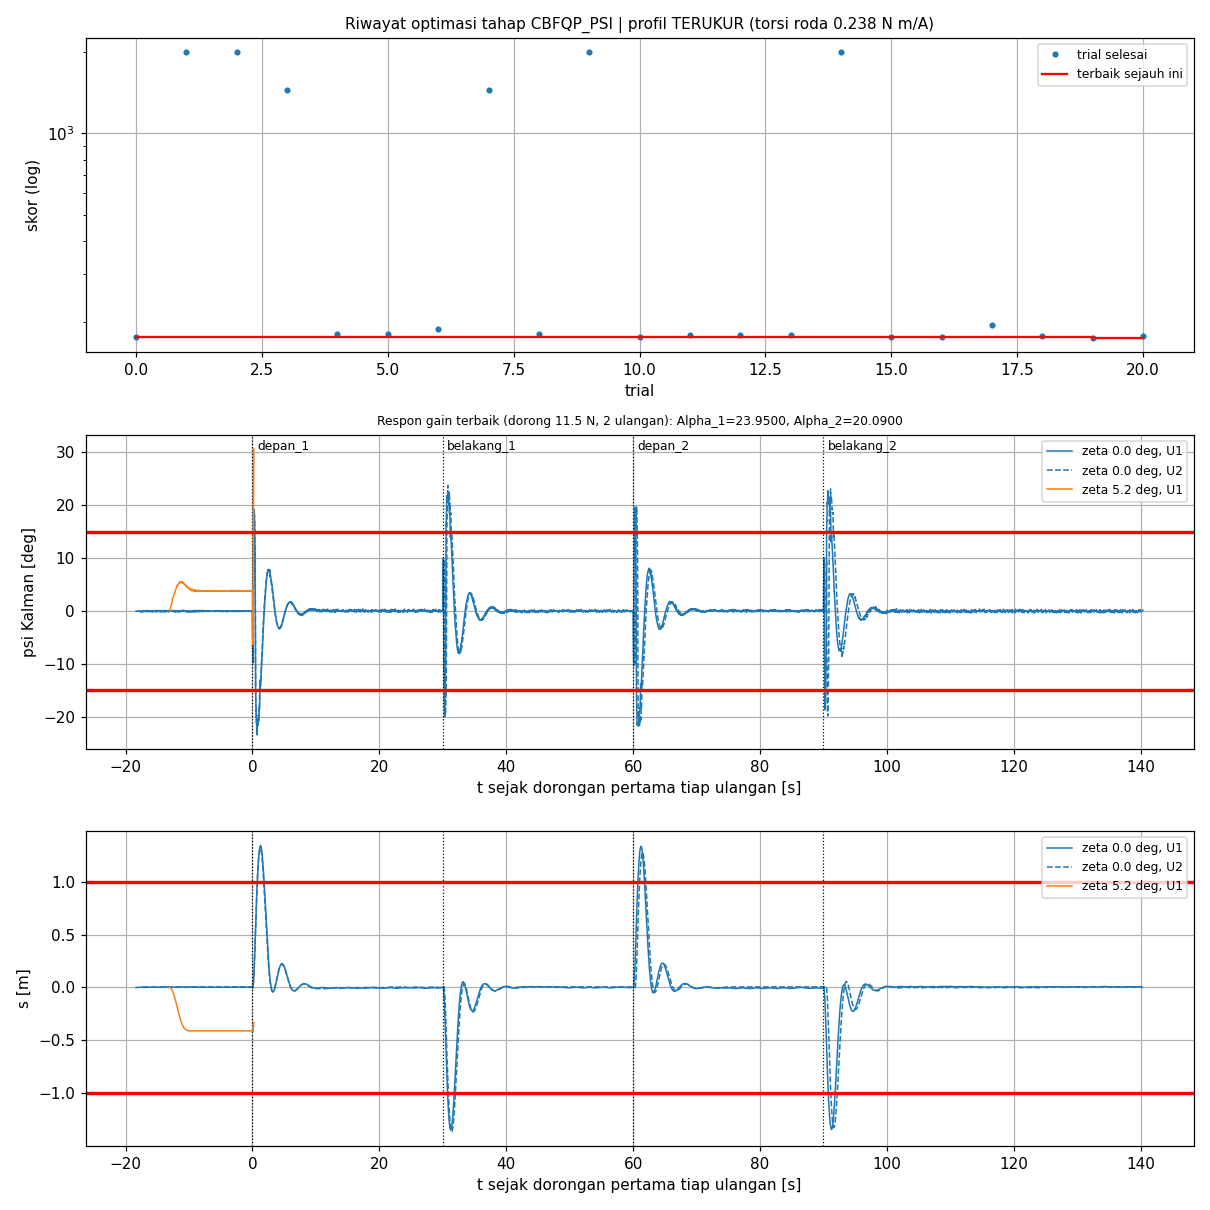

The file beside this chart, header and first rows:
trial, status, skor, keterangan, lama_s, profil, terverifikasi, Alpha_1, Alpha_2, gaya_N, bangbang_per_s, psi_maks_deg, dpsi_maks_rad_s, s_maks_m, lama_gagal_s, jumlah_tidak_stabil, awal_psi_rad, awal_dpsi_rad_s, awal_dtheta_rad_s, akhir_psi_rad, akhir_dpsi_rad_s, akhir_dtheta_rad_s, ise, pen_jarak
0, COMPLETE, 175.2, selesai, 49.1, TERUKUR, YA, 18.34, 24.41, 11.5, 0.0298, 23.79, 4.878, 1.404, 5.64, 0.0000, 0.0039, 0.0232, 0.1622, 0.0046, 0.0227, 0.1738, 34.27, 84.55
1, COMPLETE, 2005, komet |s| > 2.0 m (dorong depan_1, t 1.5…, 2.7, TERUKUR, YA, 10, 16.04, 11.5, 0.6734, 19.99, 4.107, 2.001, 0.0000, 0.0000, 0.0038, 0.0211, 0.1722, 0.0000, 0.0000, 0.0000, 2.94, 7.35
2, COMPLETE, 2004, komet |s| > 2.0 m (dorong depan_1, t 1.4…, 4.0, TERUKUR, YA, 12.93, 11.84, 11.5, 0.7092, 20.66, 4.112, 2.002, 0.0000, 0.0000, 0.0040, 0.0263, 0.1678, 0.0000, 0.0000, 0.0000, 2.684, 6.7
3, COMPLETE, 1447, komet |s| > 2.0 m (dorong depan_2, t 1.7…, 35.2, TERUKUR, YA, 13.72, 16.91, 11.5, 0.0572, 21.73, 4.085, 2, 0.1700, 0.0000, 0.0039, 0.0258, 0.1740, 0.0041, 0.0218, 0.1731, 47.23, 118.8
4, COMPLETE, 180, selesai tidak stabil: akhir U2, 52.7, TERUKUR, YA, 17.93, 20.78, 11.5, 0.0297, 24.68, 4.548, 1.408, 5.59, 1, 0.0037, 0.0266, 0.1728, 0.0059, 0.0406, 0.2863, 35.81, 88.25
5, COMPLETE, 179.7, selesai tidak stabil: akhir U1, akhir U2, 51.8, TERUKUR, YA, 18.38, 23.71, 11.5, 0.0285, 23.79, 4.861, 1.433, 5.77, 2, 0.0040, 0.0264, 0.1728, 0.0068, 0.0419, 0.2670, 35.33, 86.65
6, COMPLETE, 187.4, selesai tidak stabil: akhir U1, akhir U2, 58.3, TERUKUR, YA, 14.09, 27.57, 11.5, 0.0428, 22.81, 4.226, 1.953, 3.765, 2, 0.0033, 0.0266, 0.1693, 0.0061, 0.0401, 0.2872, 42.31, 107.5
7, COMPLETE, 1450, komet |s| > 2.0 m (dorong depan_2, t 1.5…, 37.9, TERUKUR, YA, 10.54, 23.41, 11.5, 0.0446, 19.84, 4.097, 2.001, 0.4300, 1, 0.0042, 0.0255, 0.1727, 0.0063, 0.0376, 0.2480, 46.96, 118.8
8, COMPLETE, 179.4, selesai tidak stabil: akhir U1, 44.8, TERUKUR, YA, 18.35, 21.17, 11.5, 0.0318, 23.63, 4.615, 1.398, 5.635, 1, 0.0036, 0.0250, 0.1701, 0.0062, 0.0399, 0.2725, 35.37, 87.65
9, COMPLETE, 2005, komet |s| > 2.0 m (dorong depan_1, t 1.5…, 4.1, TERUKUR, YA, 12.8, 13.96, 11.5, 0.6689, 19.1, 4.076, 2, 0.0000, 0.0000, 0.0042, 0.0308, 0.1661, 0.0000, 0.0000, 0.0000, 2.927, 7.4
10, COMPLETE, 175.6, selesai tidak stabil: akhir U1, 42.7, TERUKUR, YA, 27.59, 28.19, 11.5, 0.0322, 24.5, 5.302, 1.397, 6.085, 1, 0.0034, 0.0230, 0.1737, 0.0080, 0.0474, 0.2751, 33.35, 81.45
11, COMPLETE, 178.2, selesai tidak stabil: akhir U2, 48.5, TERUKUR, YA, 29.09, 28.41, 11.5, 0.0322, 23.93, 5.358, 1.363, 6.23, 1, 0.0034, 0.0267, 0.1697, 0.0091, 0.0366, 0.2871, 33.61, 82.25
12, COMPLETE, 178, selesai tidak stabil: akhir U1, akhir U2, 57.0, TERUKUR, YA, 27.64, 18.31, 11.5, 0.0285, 22.13, 4.908, 1.368, 5.875, 2, 0.0035, 0.0222, 0.1742, 0.0050, 0.0336, 0.2589, 34.42, 84.8
13, COMPLETE, 177.8, selesai tidak stabil: akhir U1, akhir U2, 49.0, TERUKUR, YA, 23.83, 25.89, 11.5, 0.0285, 24.82, 5.472, 1.365, 5.995, 2, 0.0041, 0.0257, 0.1737, 0.0054, 0.0357, 0.2596, 34.37, 83.45
14, COMPLETE, 2006, komet |s| > 2.0 m (dorong depan_1, t 1.5…, 5.9, TERUKUR, YA, 19.56, 10.74, 11.5, 0.6579, 19.89, 4.08, 2.002, 0.0350, 0.0000, 0.0045, 0.0304, 0.1616, 0.0000, 0.0000, 0.0000, 3.073, 7.65
15, COMPLETE, 176.1, selesai tidak stabil: akhir U1, akhir U2, 50.4, TERUKUR, YA, 24.51, 28.55, 11.5, 0.0357, 24.49, 5.45, 1.381, 6.045, 2, 0.0037, 0.0241, 0.1718, 0.0065, 0.0419, 0.2586, 33.8, 81.9
16, COMPLETE, 174.9, selesai tidak stabil: akhir U2, 50.8, TERUKUR, YA, 28.77, 24.14, 11.5, 0.0359, 23.82, 5.324, 1.358, 6.005, 1, 0.0037, 0.0241, 0.1718, 0.0054, 0.0379, 0.2639, 33.19, 81.65
17, COMPLETE, 194.4, selesai, 46.1, TERUKUR, YA, 22.38, 14.32, 11.5, 0.0348, 23.46, 4.138, 1.905, 1.745, 0.0000, 0.0044, 0.0282, 0.1678, 0.0124, 0.0399, 0.1687, 49.36, 127.5
18, COMPLETE, 177.2, selesai, 41.6, TERUKUR, YA, 27.65, 24.65, 11.5, 0.0335, 24.06, 5.33, 1.381, 6.075, 0.0000, 0.0037, 0.0239, 0.1738, 0.0062, 0.0515, 0.1740, 33.77, 82.65
19, COMPLETE, 173.8, selesai tidak stabil: akhir U1, akhir U2, 55.5, TERUKUR, YA, 23.95, 20.09, 11.5, 0.0285, 23.78, 5.163, 1.363, 5.655, 2, 0.0037, 0.0292, 0.1710, 0.0069, 0.0420, 0.2786, 33.77, 83.45
20, COMPLETE, 177.6, selesai tidak stabil: akhir U1, akhir U2, 50.9, TERUKUR, YA, 23.16, 18.98, 11.5, 0.0285, 24.29, 4.806, 1.395, 5.69, 2, 0.0036, 0.0273, 0.1634, 0.0064, 0.0396, 0.2697, 34.8, 85.85
21, FAIL, , , 0.0, TERUKUR, YA, 27.93, 21.31, , , , , , , , , , , , , , , 
